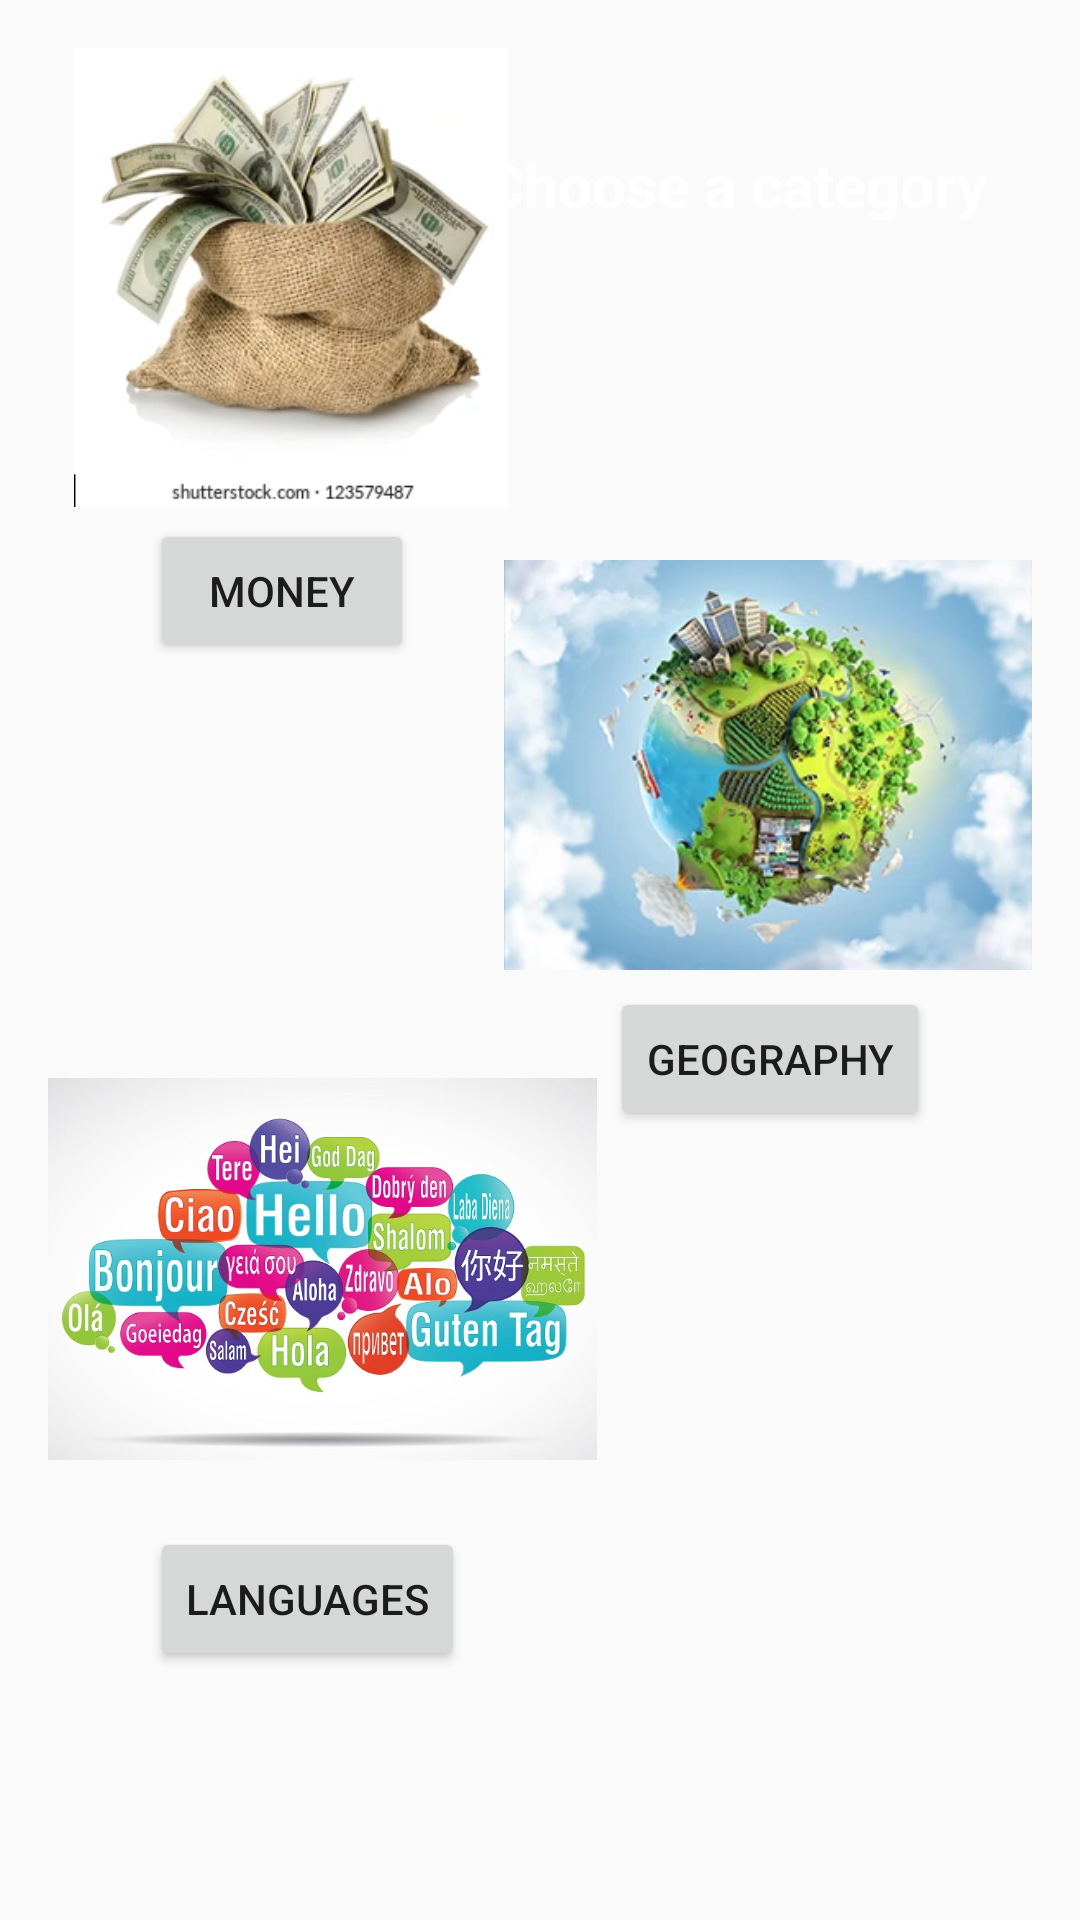

Reconstruct the res/layout file that produces this screen, plus the resources it refers to.
<!-- AndroidManifest.xml: activity theme NoActionBarTheme -->
<!-- res/layout/activity_choice.xml -->
<?xml version="1.0" encoding="utf-8"?>
<androidx.constraintlayout.widget.ConstraintLayout xmlns:android="http://schemas.android.com/apk/res/android"
    xmlns:app="http://schemas.android.com/apk/res-auto"
    xmlns:tools="http://schemas.android.com/tools"
    android:layout_width="match_parent"
    android:layout_height="match_parent"
    android:background="@drawable/background"
    tools:context=".ChoiceActivity">


    <ImageView
        android:id="@+id/culturePic"
        android:layout_width="160dp"
        android:layout_height="139dp"
        android:layout_marginEnd="16dp"
        app:layout_constraintEnd_toEndOf="parent"
        app:layout_constraintTop_toBottomOf="@+id/langPic"
        app:srcCompat="@drawable/culture" />

    <ImageView
        android:id="@+id/geoPic"
        android:layout_width="176dp"
        android:layout_height="140dp"
        android:layout_marginTop="16dp"
        android:layout_marginEnd="16dp"
        app:layout_constraintEnd_toEndOf="parent"
        app:layout_constraintTop_toBottomOf="@+id/moneyPic"
        app:srcCompat="@drawable/geo" />

    <ImageView
        android:id="@+id/langPic"
        android:layout_width="183dp"
        android:layout_height="164dp"
        android:layout_marginStart="16dp"
        android:layout_marginTop="16dp"
        app:layout_constraintStart_toStartOf="parent"
        app:layout_constraintTop_toBottomOf="@+id/geoPic"
        app:srcCompat="@drawable/hello" />

    <ImageView
        android:id="@+id/moneyPic"
        android:layout_width="162dp"
        android:layout_height="153dp"
        android:layout_marginStart="16dp"
        android:layout_marginTop="16dp"
        app:layout_constraintStart_toStartOf="parent"
        app:layout_constraintTop_toTopOf="parent"
        app:srcCompat="@drawable/money" />

    <TextView
        android:id="@+id/catChoiceTv"
        android:layout_width="190dp"
        android:layout_height="31dp"
        android:layout_marginTop="48dp"
        android:layout_marginEnd="20dp"
        android:text="Choose a category"
        android:textAlignment="center"
        android:textColor="@color/white"
        android:textSize="20sp"
        android:textStyle="bold"
        app:layout_constraintEnd_toEndOf="parent"
        app:layout_constraintTop_toTopOf="parent" />

    <Button
        android:id="@+id/moneyButton"
        android:layout_width="wrap_content"
        android:layout_height="wrap_content"
        android:layout_marginStart="50dp"
        android:layout_marginTop="4dp"
        android:text="Money"
        app:layout_constraintStart_toStartOf="parent"
        app:layout_constraintTop_toBottomOf="@+id/moneyPic" />

    <Button
        android:id="@+id/geoButton"
        android:layout_width="wrap_content"
        android:layout_height="wrap_content"
        android:layout_marginTop="4dp"
        android:layout_marginEnd="50dp"
        android:text="Geography"
        app:layout_constraintEnd_toEndOf="parent"
        app:layout_constraintTop_toBottomOf="@+id/geoPic" />

    <Button
        android:id="@+id/langButton"
        android:layout_width="wrap_content"
        android:layout_height="wrap_content"
        android:layout_marginStart="50dp"
        android:layout_marginTop="4dp"
        android:text="Languages"
        app:layout_constraintStart_toStartOf="parent"
        app:layout_constraintTop_toBottomOf="@+id/langPic" />

    <Button
        android:id="@+id/cultureButton"
        android:layout_width="wrap_content"
        android:layout_height="wrap_content"
        android:layout_marginTop="4dp"
        android:layout_marginEnd="50dp"
        android:text="Culture"
        app:layout_constraintEnd_toEndOf="parent"
        app:layout_constraintTop_toBottomOf="@+id/culturePic" />


</androidx.constraintlayout.widget.ConstraintLayout>
<!-- resources referenced by this layout -->
<resources>
  <!-- drawable geo: webp bitmap (drawable-v24, 20920 bytes) -->
  <!-- drawable hello: jpg bitmap (drawable-v24, 150832 bytes) -->
  <!-- drawable money: webp bitmap (drawable-v24, 19004 bytes) -->
  <style name="NoActionBarTheme" parent="Theme.AppCompat.Light.NoActionBar">
          <item name="colorPrimary">@color/purple_500</item>
          <item name="colorPrimaryVariant">@color/purple_700</item>
          <item name="colorOnPrimary">@color/white</item>
      </style>
  <!-- not gathered from this repository: default colours our renderer supplied (Android Studio template values) -->
  <color name="purple_500">#FF6200EE</color>
  <color name="purple_700">#FF3700B3</color>
  <color name="white">#FFFFFFFF</color>
</resources>
